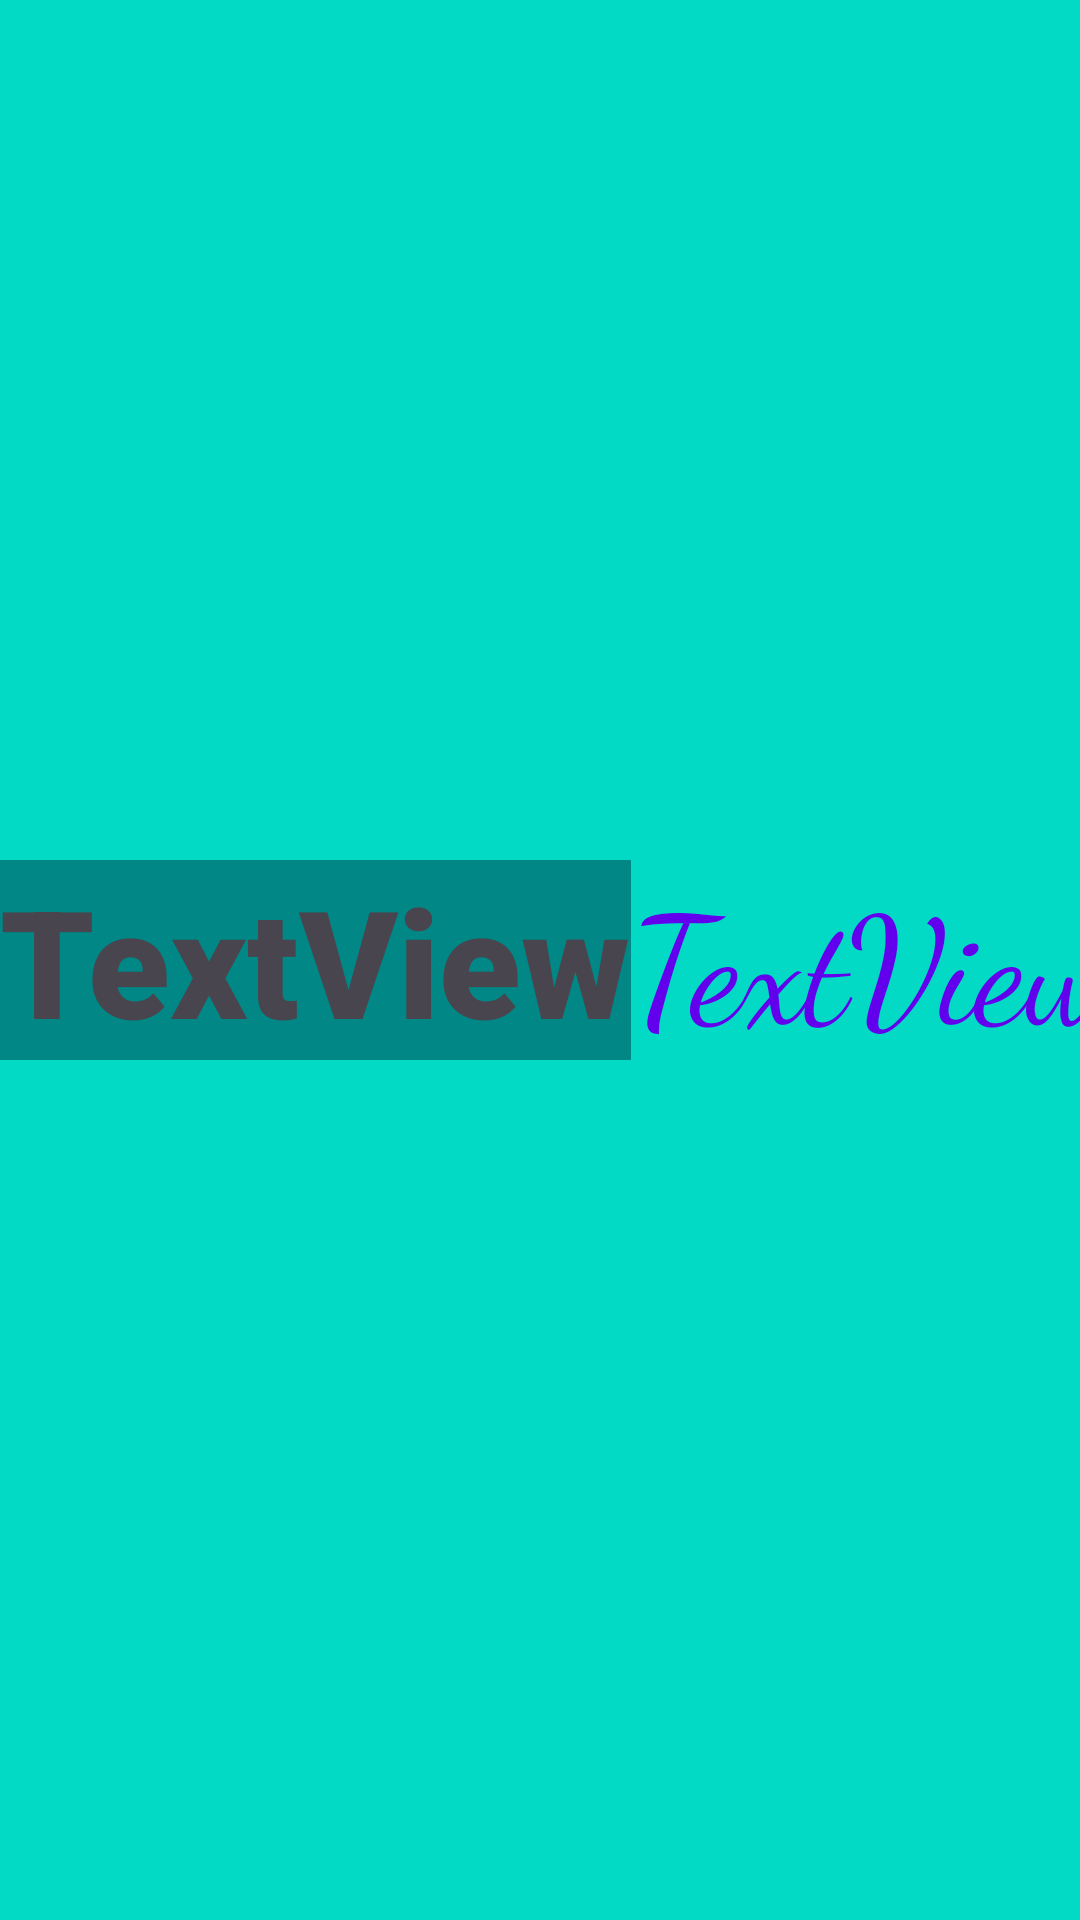

The Android layout XML behind this screen, and the referenced resources:
<!-- AndroidManifest.xml: application theme Theme.ProjectCameraX -->
<!-- res/layout/flower_item.xml -->
<?xml version="1.0" encoding="utf-8"?>
<androidx.constraintlayout.widget.ConstraintLayout xmlns:android="http://schemas.android.com/apk/res/android"
    xmlns:app="http://schemas.android.com/apk/res-auto"
    xmlns:tools="http://schemas.android.com/tools"
    android:id="@+id/ConstraintLayout"
    android:layout_width="match_parent"
    android:layout_height="wrap_content"
    android:background="@color/design_default_color_secondary">

    

    <TextView
        android:id="@+id/flower_index"
        android:layout_width="wrap_content"
        android:layout_height="wrap_content"
        android:background="@color/design_default_color_secondary_variant"
        android:fontFamily="sans-serif-black"
        android:text="TextView"
        android:textSize="50sp"
        app:layout_constraintBottom_toBottomOf="parent"
        app:layout_constraintStart_toStartOf="parent"
        app:layout_constraintTop_toTopOf="parent"
        tools:ignore="HardcodedText" />

    <TextView
        android:id="@+id/flower_text"
        android:layout_width="wrap_content"
        android:layout_height="wrap_content"
        android:fontFamily="cursive"
        android:text="TextView"
        android:textColor="@color/colorPrimary"
        android:textSize="50sp"
        app:layout_constraintBottom_toBottomOf="parent"
        app:layout_constraintStart_toEndOf="@+id/flower_index"
        app:layout_constraintTop_toTopOf="parent"
        tools:ignore="HardcodedText" />

</androidx.constraintlayout.widget.ConstraintLayout>
<!-- resources referenced by this layout -->
<resources>
  <style name="Theme.ProjectCameraX" parent="Base.Theme.ProjectCameraX" />
  <style name="Base.Theme.ProjectCameraX" parent="Theme.Material3.DayNight.NoActionBar">
          
          
      </style>
  <!-- not gathered from this repository: default colours our renderer supplied (Android Studio template values) -->
  <color name="colorPrimary">#FF6200EE</color>
</resources>
